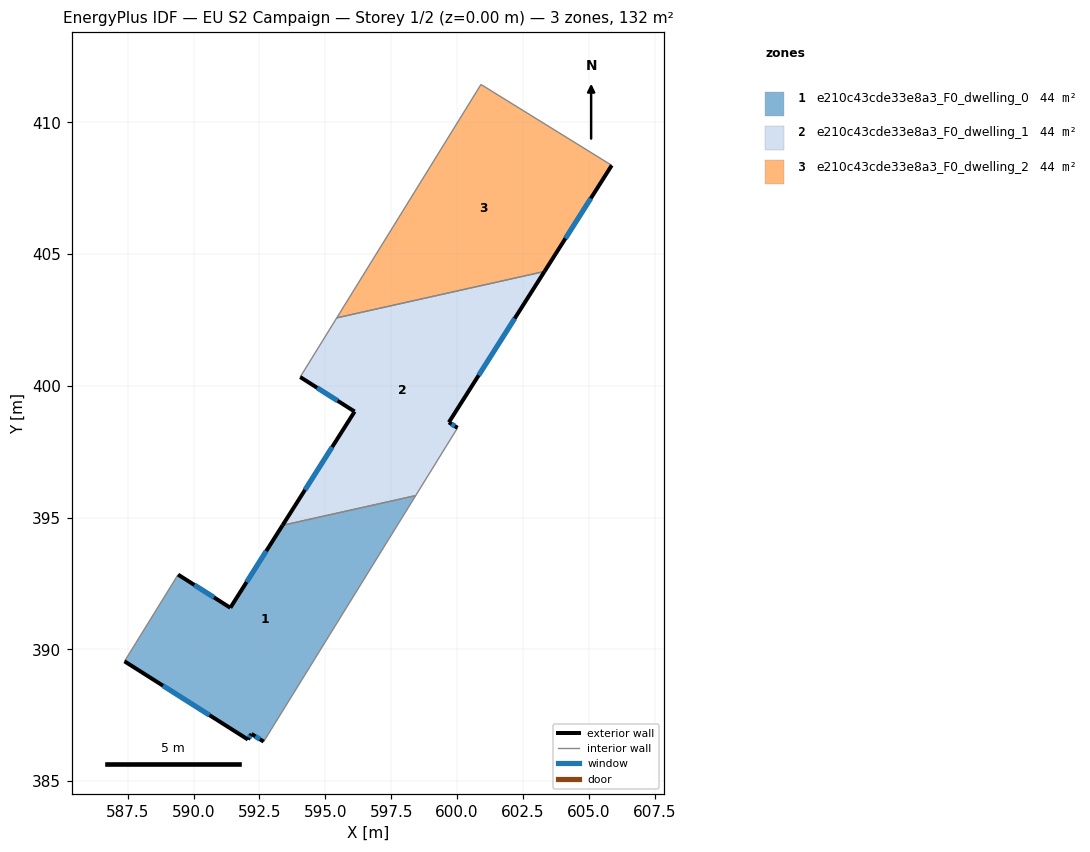
=== STOREY PLAN SPEC (per zone: floor XY polygon, exterior-wall plan segments, windows/doors) ===
zone 1: e210c43cde33e8a3_F0_dwelling_0  (44.0 m²)
  floor: (598.43, 395.83) (592.66, 386.50) (592.20, 386.79) (592.06, 386.58) (587.38, 389.54) (589.41, 392.83) (591.39, 391.58) (593.38, 394.71)
  exterior wall: (587.38, 389.54) – (592.06, 386.58)  [5.5 m]
    window: (588.84, 388.62) – (590.60, 387.50)  [2.4 m²]
  exterior wall: (591.39, 391.58) – (589.41, 392.83)  [2.3 m]
    window: (590.78, 391.97) – (590.03, 392.44)  [1.0 m²]
  exterior wall: (593.38, 394.71) – (591.39, 391.58)  [3.7 m]
    window: (592.76, 393.73) – (592.01, 392.55)  [1.6 m²]
  exterior wall: (592.20, 386.79) – (592.66, 386.50)  [0.5 m]
    window: (592.34, 386.70) – (592.51, 386.59)  [0.2 m²]
  exterior wall: (592.06, 386.58) – (592.20, 386.79)  [0.3 m]
    window: (592.10, 386.64) – (592.15, 386.72)  [0.1 m²]
  interior walls: 3
zone 2: e210c43cde33e8a3_F0_dwelling_1  (44.0 m²)
  floor: (603.32, 404.34) (599.69, 398.61) (600.02, 398.40) (598.43, 395.83) (593.38, 394.71) (596.11, 399.02) (594.05, 400.33) (595.43, 402.58)
  exterior wall: (594.05, 400.33) – (596.11, 399.02)  [2.4 m]
    window: (594.69, 399.92) – (595.47, 399.43)  [1.0 m²]
  exterior wall: (599.69, 398.61) – (603.32, 404.34)  [6.8 m]
    window: (600.82, 400.40) – (602.19, 402.55)  [2.9 m²]
  exterior wall: (600.02, 398.40) – (599.69, 398.61)  [0.4 m]
    window: (599.92, 398.47) – (599.79, 398.55)  [0.2 m²]
  exterior wall: (596.11, 399.02) – (593.38, 394.71)  [5.1 m]
    window: (595.26, 397.68) – (594.23, 396.05)  [2.2 m²]
  interior walls: 4
zone 3: e210c43cde33e8a3_F0_dwelling_2  (44.0 m²)
  floor: (605.87, 408.37) (603.32, 404.34) (595.43, 402.58) (600.91, 411.43)
  exterior wall: (603.32, 404.34) – (605.87, 408.37)  [4.8 m]
    window: (604.11, 405.59) – (605.07, 407.11)  [2.0 m²]
  interior walls: 3

=== DERIVED (storey summary) ===
Building: EU S2 Campaign
Storey: 1 of 2  (floor level z = 0.00 m)
Storey gross floor area: 132.0 m²
Zones on this storey: 3
  - e210c43cde33e8a3_F0_dwelling_0: floor 44.0 m²; exterior wall 12.4 m (37.2 m²); 5 window(s) 5.3 m²; WWR 14.2%
  - e210c43cde33e8a3_F0_dwelling_1: floor 44.0 m²; exterior wall 14.7 m (44.2 m²); 4 window(s) 6.3 m²; WWR 14.2%
  - e210c43cde33e8a3_F0_dwelling_2: floor 44.0 m²; exterior wall 4.8 m (14.3 m²); 1 window(s) 2.0 m²; WWR 14.2%
Zone adjacency (shared interzone walls):
  - e210c43cde33e8a3_F0_dwelling_0 ↔ e210c43cde33e8a3_F0_dwelling_1
  - e210c43cde33e8a3_F0_dwelling_1 ↔ e210c43cde33e8a3_F0_dwelling_2